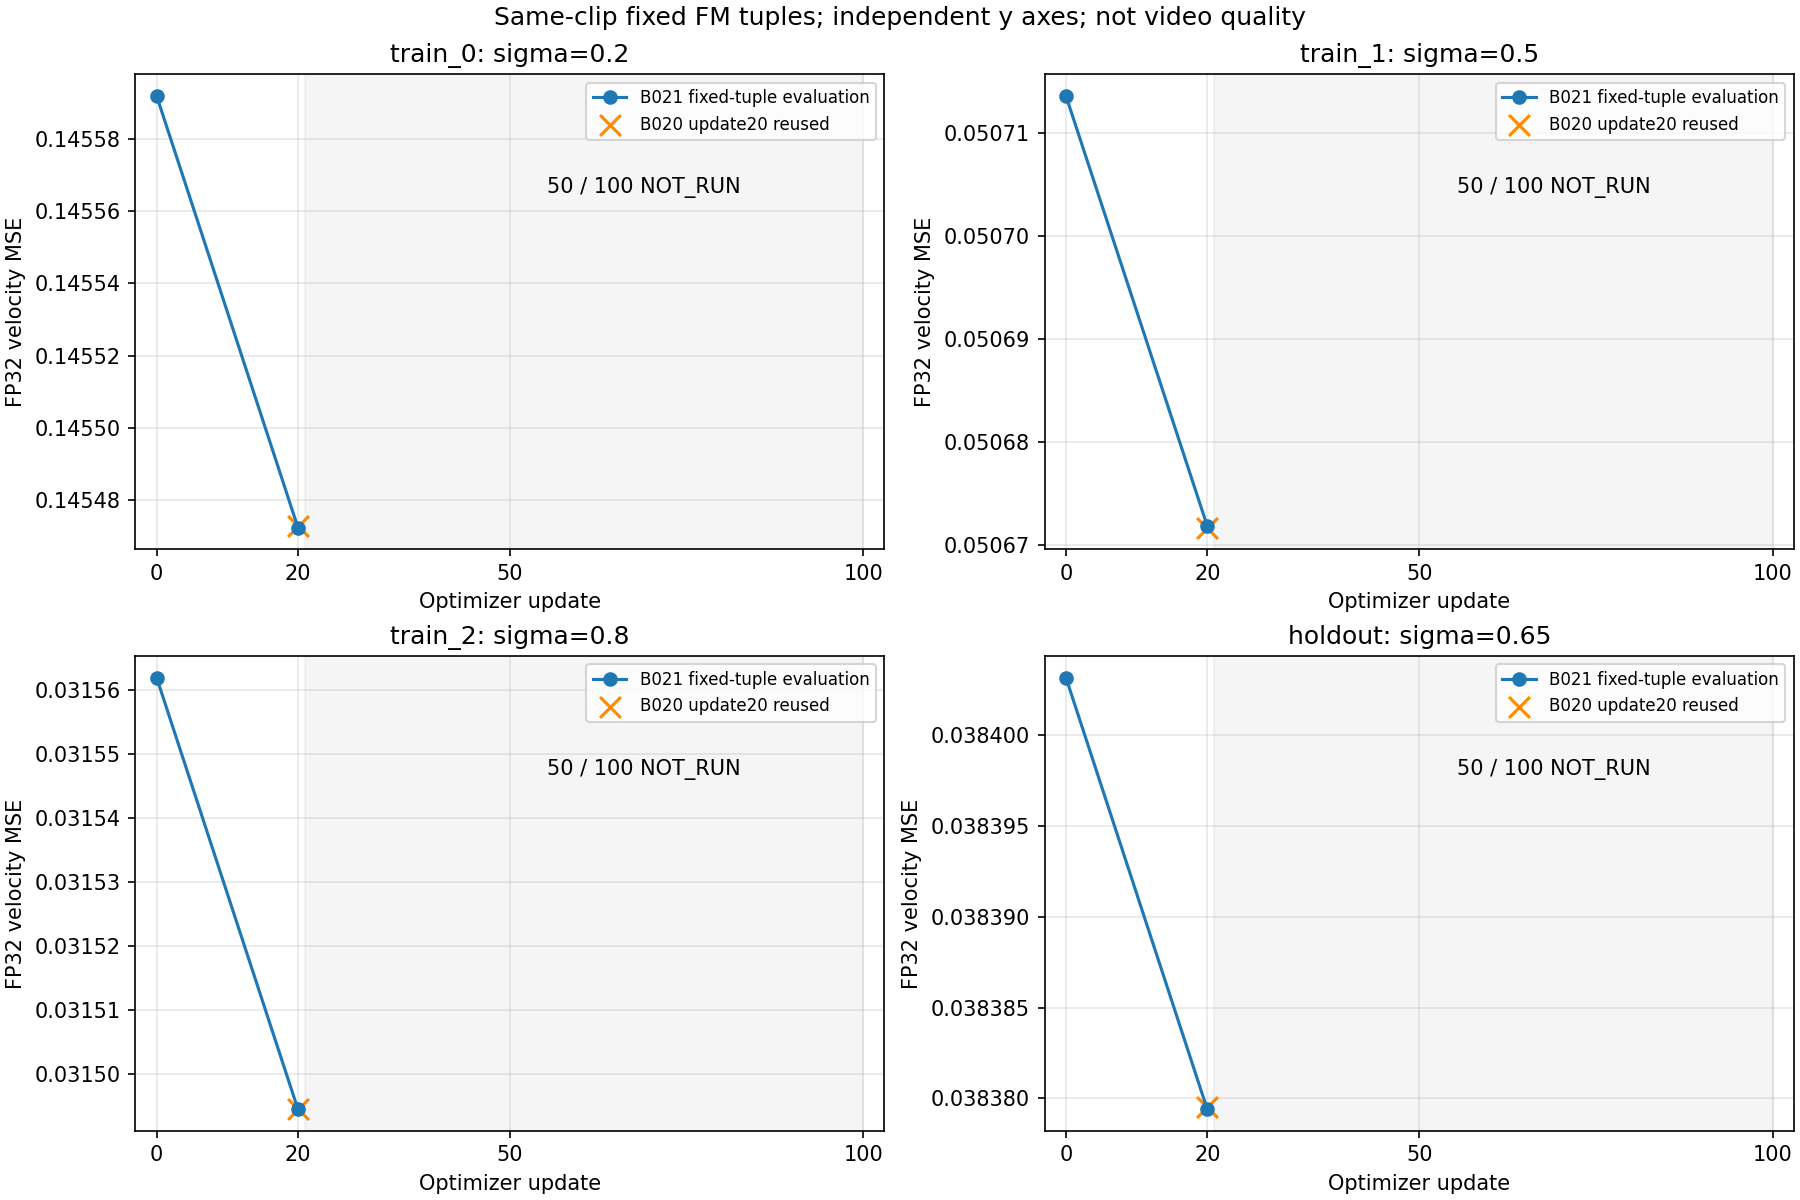

Values plotted in this chart, from the file beside it:
tuple_id, sigma, update, B021_MSE, B020_update20_MSE, status
train_0, 0.2, 0, 0.1456, , OBSERVED
train_0, 0.2, 20, 0.1455, 0.1455, OBSERVED
train_0, 0.2, 50, , , NOT_RUN
train_0, 0.2, 100, , , NOT_RUN
train_1, 0.5, 0, 0.05071, , OBSERVED
train_1, 0.5, 20, 0.05067, 0.05067, OBSERVED
train_1, 0.5, 50, , , NOT_RUN
train_1, 0.5, 100, , , NOT_RUN
train_2, 0.8, 0, 0.03156, , OBSERVED
train_2, 0.8, 20, 0.03149, 0.03149, OBSERVED
train_2, 0.8, 50, , , NOT_RUN
train_2, 0.8, 100, , , NOT_RUN
holdout, 0.65, 0, 0.0384, , OBSERVED
holdout, 0.65, 20, 0.03838, 0.03838, OBSERVED
holdout, 0.65, 50, , , NOT_RUN
holdout, 0.65, 100, , , NOT_RUN
